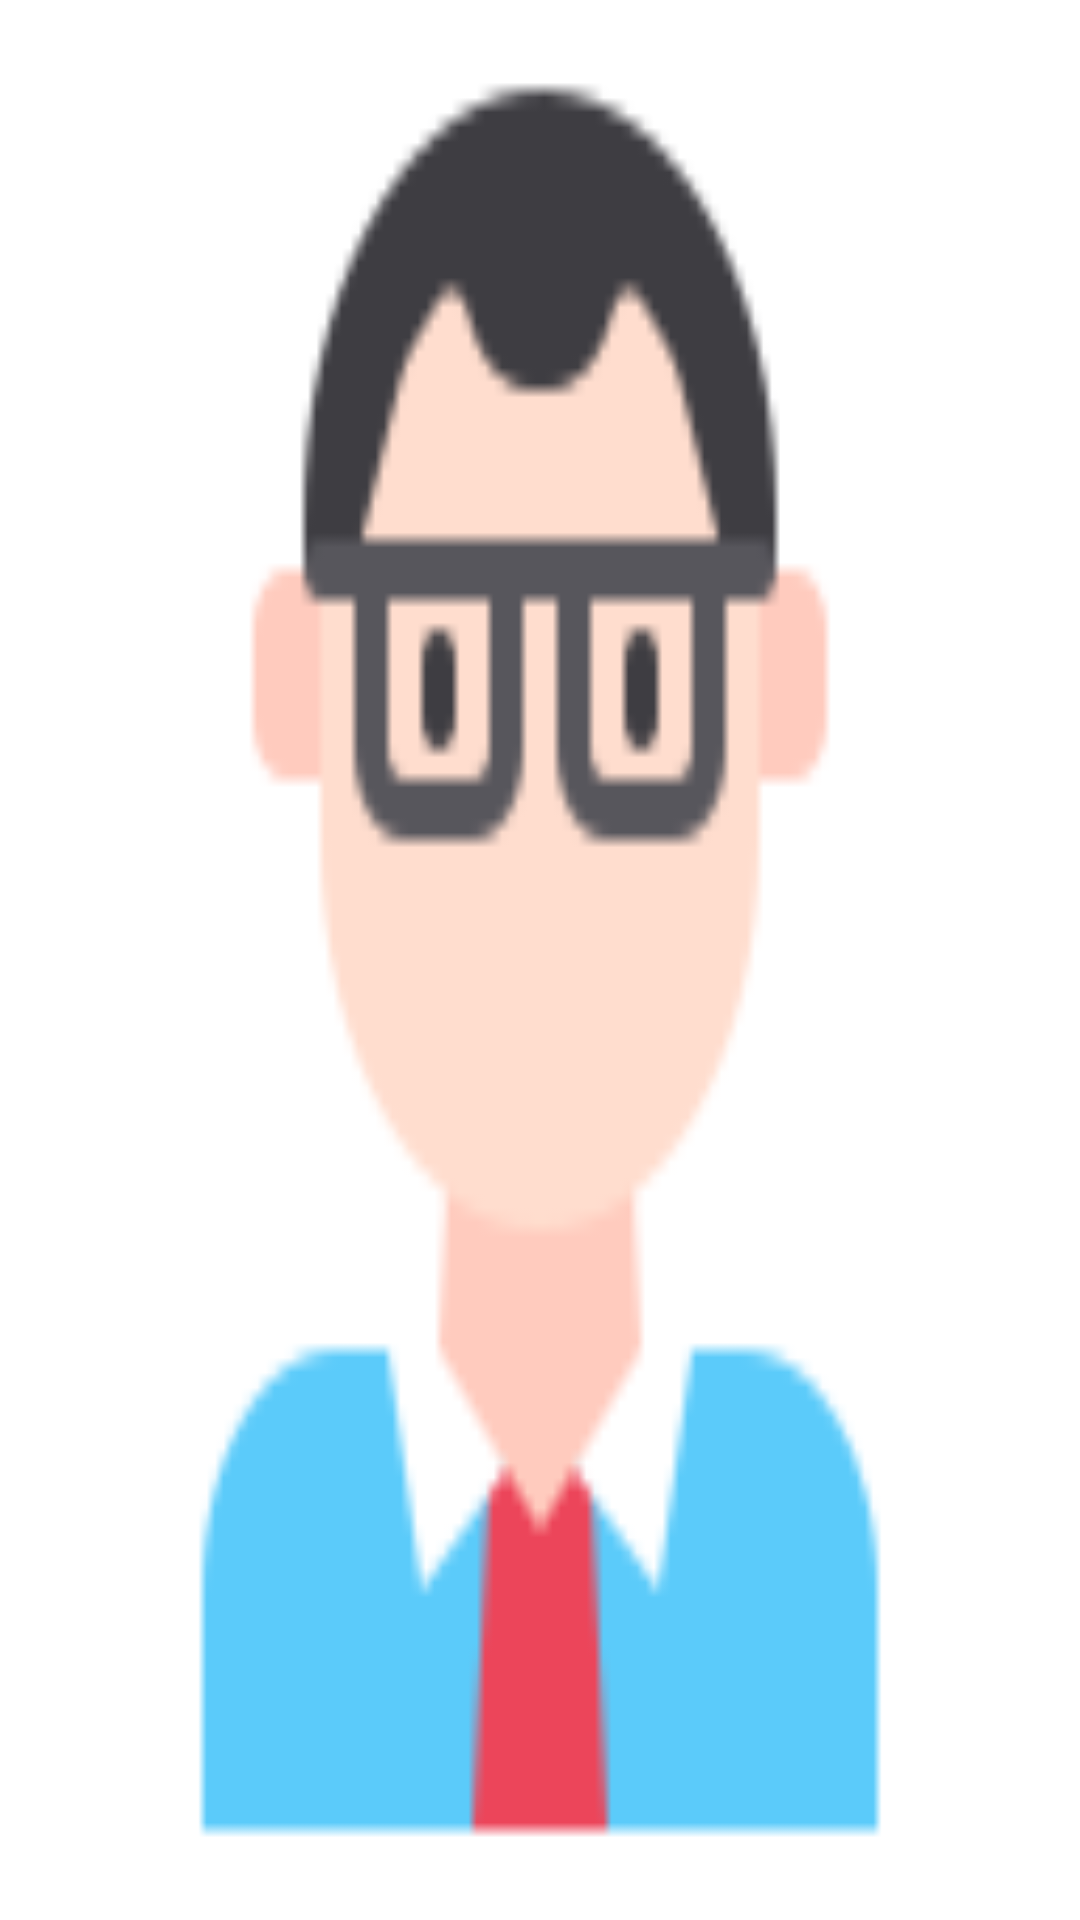

Produce the Android XML layout that renders to this screen, including the resource entries it uses.
<!-- AndroidManifest.xml: application theme AppTheme -->
<!-- res/layout/splash.xml -->
<?xml version="1.0" encoding="utf-8"?>
    <LinearLayout xmlns:android="http://schemas.android.com/apk/res/android"
        android:layout_width="200dp"
        android:layout_height="350dp"
   android:layout_margin="100dp"
        android:background="@drawable/splash_image"
        android:orientation="vertical">

    </LinearLayout>
<!-- resources referenced by this layout -->
<resources>
  <!-- drawable splash_image: png bitmap (drawable-v24, 3741 bytes) -->
</resources>
